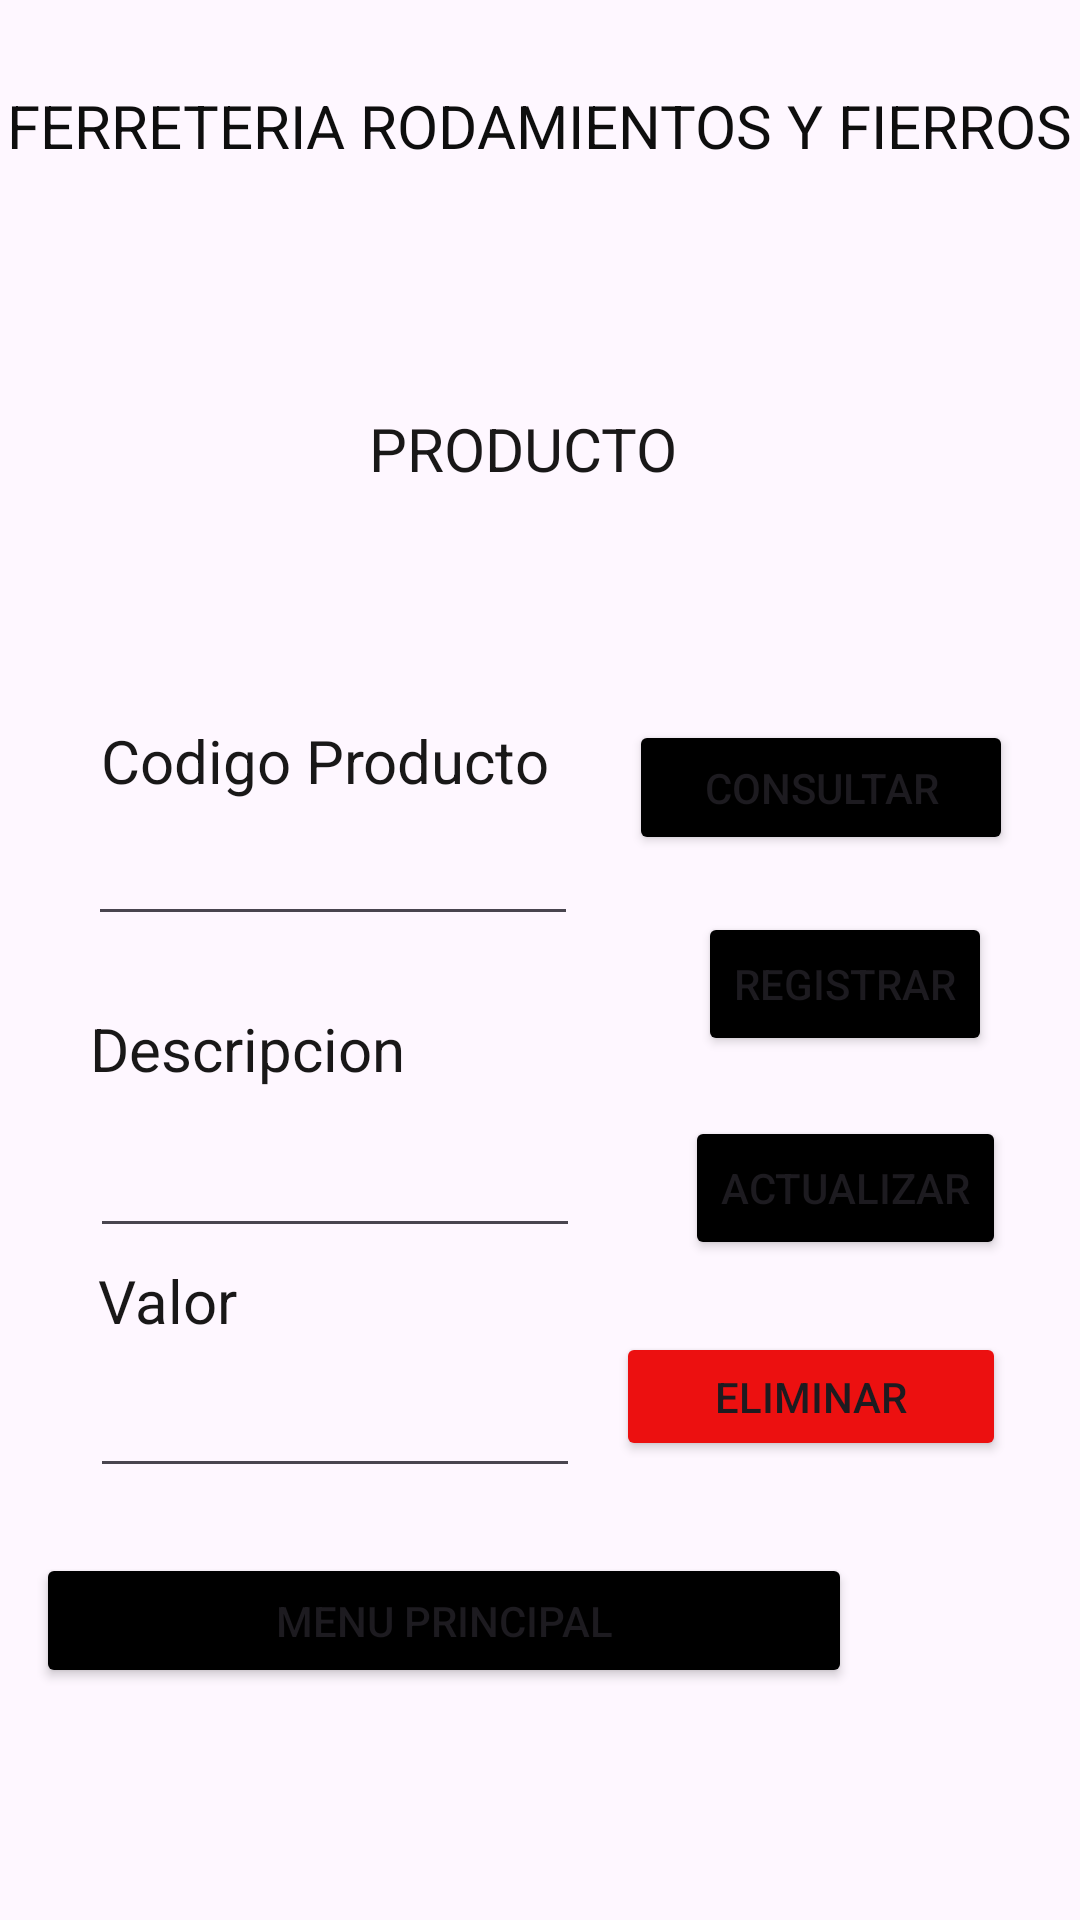

Android layout source for this screen:
<!-- AndroidManifest.xml: application theme Theme.DBFerreteria -->
<!-- res/layout/activity_producto.xml -->
<?xml version="1.0" encoding="utf-8"?>
<androidx.constraintlayout.widget.ConstraintLayout xmlns:android="http://schemas.android.com/apk/res/android"
    xmlns:app="http://schemas.android.com/apk/res-auto"
    xmlns:tools="http://schemas.android.com/tools"
    android:layout_width="match_parent"
    android:layout_height="match_parent"
    tools:context=".ProductoActivity">

<TextView
   android:id="@+id/textView25"
   android:layout_width="wrap_content"
   android:layout_height="wrap_content"
   android:layout_marginTop="136dp"
   android:text="PRODUCTO"
   android:textColor="#191818"
   android:textSize="20sp"
   app:layout_constraintEnd_toEndOf="parent"
   app:layout_constraintHorizontal_bias="0.478"
   app:layout_constraintStart_toStartOf="parent"
   app:layout_constraintTop_toTopOf="parent" />


<EditText
   android:id="@+id/etvalor"
   android:layout_width="wrap_content"
   android:layout_height="wrap_content"
   android:layout_marginTop="460dp"
   android:ems="10"
   android:inputType="textPersonName"
   android:textSize="14sp"
   app:layout_constraintEnd_toEndOf="parent"
   app:layout_constraintHorizontal_bias="0.153"
   app:layout_constraintStart_toStartOf="parent"
   app:layout_constraintTop_toTopOf="parent" />


<EditText
   android:id="@+id/etdescripcion1"
   android:layout_width="wrap_content"
   android:layout_height="wrap_content"
   android:layout_marginTop="380dp"
   android:ems="10"
   android:inputType="textPersonName"
   android:textSize="14sp"
   app:layout_constraintEnd_toEndOf="parent"
   app:layout_constraintHorizontal_bias="0.153"
   app:layout_constraintStart_toStartOf="parent"
   app:layout_constraintTop_toTopOf="parent" />


<Button
   android:id="@+id/btnregistrar1"
   android:layout_width="wrap_content"
   android:layout_height="wrap_content"
   android:layout_marginTop="304dp"
   android:backgroundTint="@color/black"
   android:onClick="registrar"
   android:text="REGISTRAR"
   app:cornerRadius="20dp"
   app:layout_constraintEnd_toEndOf="parent"
   app:layout_constraintHorizontal_bias="0.888"
   app:layout_constraintStart_toStartOf="parent"
   app:layout_constraintTop_toTopOf="parent" />


<TextView
   android:id="@+id/textView29"
   android:layout_width="wrap_content"
   android:layout_height="wrap_content"
   android:layout_marginTop="240dp"
   android:text=" Codigo Producto"
   android:textColor="#191818"
   android:textSize="20sp"
   app:layout_constraintEnd_toEndOf="parent"
   app:layout_constraintHorizontal_bias="0.14"
   app:layout_constraintStart_toStartOf="parent"
   app:layout_constraintTop_toTopOf="parent" />


<Button
   android:id="@+id/btnactualizar1"
   android:layout_width="wrap_content"
   android:layout_height="wrap_content"
   android:layout_marginTop="372dp"
   android:backgroundTint="@color/black"
   android:onClick="actualizar"
   android:text="ACTUALIZAR"
   app:cornerRadius="20dp"
   app:layout_constraintEnd_toEndOf="parent"
   app:layout_constraintHorizontal_bias="0.902"
   app:layout_constraintStart_toStartOf="parent"
   app:layout_constraintTop_toTopOf="parent" />


<TextView
   android:id="@+id/textView28"
   android:layout_width="wrap_content"
   android:layout_height="wrap_content"
   android:layout_marginTop="336dp"
   android:text="Descripcion"
   android:textColor="#191818"
   android:textSize="20sp"
   app:layout_constraintEnd_toEndOf="parent"
   app:layout_constraintHorizontal_bias="0.118"
   app:layout_constraintStart_toStartOf="parent"
   app:layout_constraintTop_toTopOf="parent" />


<Button
   android:id="@+id/btnconsultar1"
   android:layout_width="128dp"
   android:layout_height="45dp"
   android:layout_marginTop="240dp"
   android:backgroundTint="@color/black"
   android:onClick="consult"
   android:text="CONSULTAR"
   app:cornerRadius="20dp"
   app:layout_constraintEnd_toEndOf="parent"
   app:layout_constraintHorizontal_bias="0.904"
   app:layout_constraintStart_toStartOf="parent"
   app:layout_constraintTop_toTopOf="parent" />


<EditText
   android:id="@+id/etcodigo"
   android:layout_width="wrap_content"
   android:layout_height="wrap_content"
   android:layout_marginTop="276dp"
   android:ems="10"
   android:inputType="textPersonName"
   android:textSize="14sp"
   app:layout_constraintEnd_toEndOf="parent"
   app:layout_constraintHorizontal_bias="0.149"
   app:layout_constraintStart_toStartOf="parent"
   app:layout_constraintTop_toTopOf="parent" />


<Button
   android:id="@+id/btneliminar1"
   android:layout_width="130dp"
   android:layout_height="43dp"
   android:layout_marginTop="444dp"
   android:backgroundTint="#EC1010"
   android:onClick="eliminar"
   android:text="ELIMINAR"
   app:cornerRadius="20dp"
   app:layout_constraintEnd_toEndOf="parent"
   app:layout_constraintHorizontal_bias="0.893"
   app:layout_constraintStart_toStartOf="parent"
   app:layout_constraintTop_toTopOf="parent" />


<TextView
   android:id="@+id/textView26"
   android:layout_width="wrap_content"
   android:layout_height="wrap_content"
   android:layout_marginTop="420dp"
   android:text="Valor"
   android:textColor="#191818"
   android:textSize="20sp"
   app:layout_constraintEnd_toEndOf="parent"
   app:layout_constraintHorizontal_bias="0.104"
   app:layout_constraintStart_toStartOf="parent"
   app:layout_constraintTop_toTopOf="parent" />


<TextView
   android:id="@+id/textView5"
   android:layout_width="wrap_content"
   android:layout_height="wrap_content"
   android:text="FERRETERIA RODAMIENTOS Y FIERROS"
   android:textColor="#0E0E0E"
   android:textSize="20sp"
   app:layout_constraintBottom_toBottomOf="parent"
   app:layout_constraintEnd_toEndOf="parent"
   app:layout_constraintHorizontal_bias="0.49"
   app:layout_constraintStart_toStartOf="parent"
   app:layout_constraintTop_toTopOf="parent"
   app:layout_constraintVertical_bias="0.046" />


<Button
   android:id="@+id/btnMenu"
   android:layout_width="272dp"
   android:layout_height="45dp"
   android:layout_marginEnd="76dp"
   android:backgroundTint="@color/black"
   android:onClick="menu"
   android:text="Menu Principal"
   app:cornerRadius="20dp"
   app:layout_constraintBottom_toBottomOf="parent"
   app:layout_constraintEnd_toEndOf="parent"
   app:layout_constraintTop_toTopOf="parent"
   app:layout_constraintVertical_bias="0.87" />


</androidx.constraintlayout.widget.ConstraintLayout>
<!-- resources referenced by this layout -->
<resources>
  <style name="Theme.DBFerreteria" parent="Base.Theme.DBFerreteria" />
  <style name="Base.Theme.DBFerreteria" parent="Theme.Material3.DayNight.NoActionBar">
          
          
      </style>
  <!-- not gathered from this repository: default colours our renderer supplied (Android Studio template values) -->
  <color name="black">#FF000000</color>
</resources>
